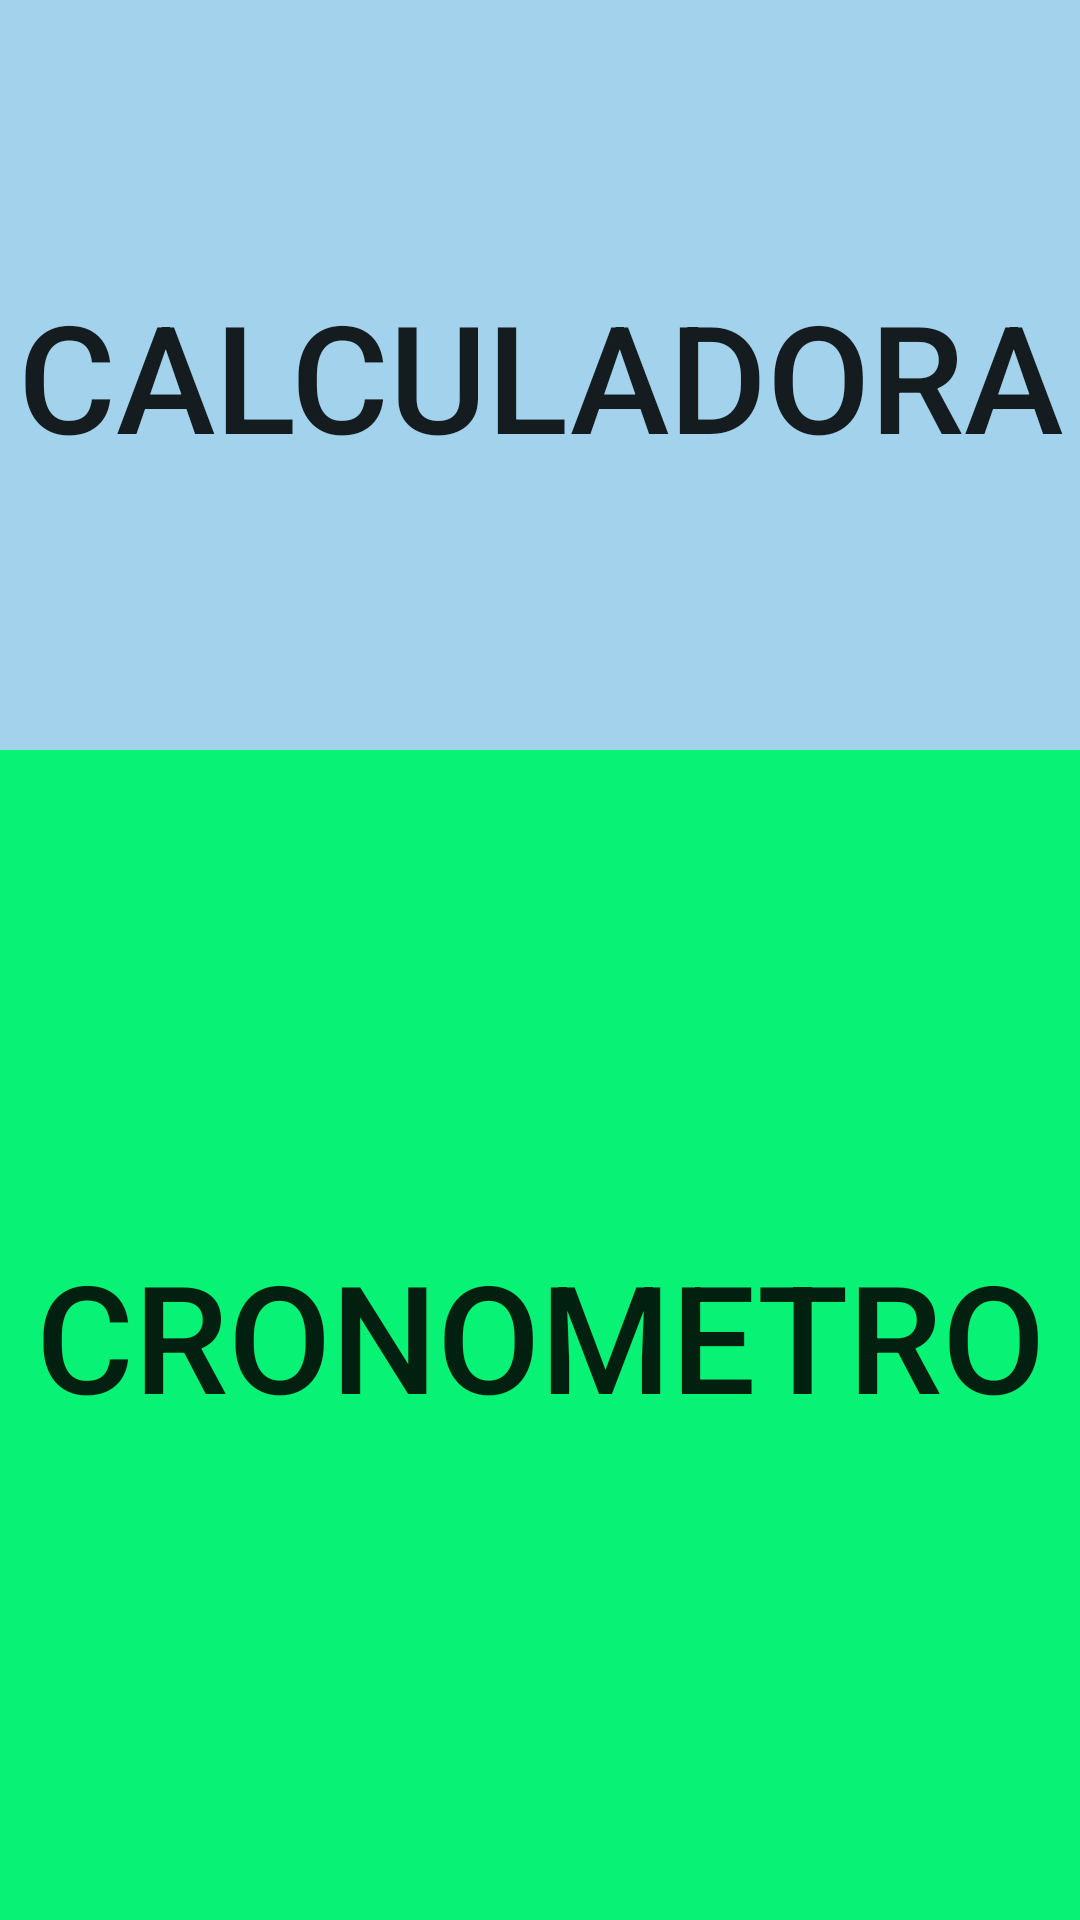

Layout XML and referenced resources for this Android screen:
<!-- AndroidManifest.xml: application theme AppTheme -->
<!-- res/layout/utilerias_layout.xml -->
<?xml version="1.0" encoding="utf-8"?>
<RelativeLayout xmlns:android="http://schemas.android.com/apk/res/android"
    android:layout_width="match_parent"
    android:layout_height="match_parent">

    <Button
        android:layout_width="match_parent"
        android:layout_height="250dp"
        android:id="@+id/btn_calcuator"
        android:text="Calculadora"
        android:background="@color/colorButton"
        android:textSize="50sp"
        android:onClick="calculador"
        />
    <Button
        android:layout_width="match_parent"
        android:layout_height="250dp"
        android:id="@+id/btn_cronometer"
        android:layout_alignParentBottom="true"
        android:layout_alignParentLeft="true"
        android:layout_alignParentStart="true"
        android:layout_below="@+id/btn_calcuator"
        android:text="Cronometro"
        android:textSize="50sp"
        android:background="#08f275"
        android:onClick="cronometro"
        />

</RelativeLayout>
<!-- resources referenced by this layout -->
<resources>
  <color name="colorButton">#a3d3ec</color>
  <style name="AppTheme" parent="Theme.AppCompat.Light.DarkActionBar">
          
          <item name="colorPrimary">@color/colorPrimary</item>
          <item name="colorPrimaryDark">@color/colorPrimaryDark</item>
          <item name="colorAccent">#a3d3ec</item>
      </style>
  <color name="colorPrimary">#3F51B5</color>
  <color name="colorPrimaryDark">#303F9F</color>
</resources>
